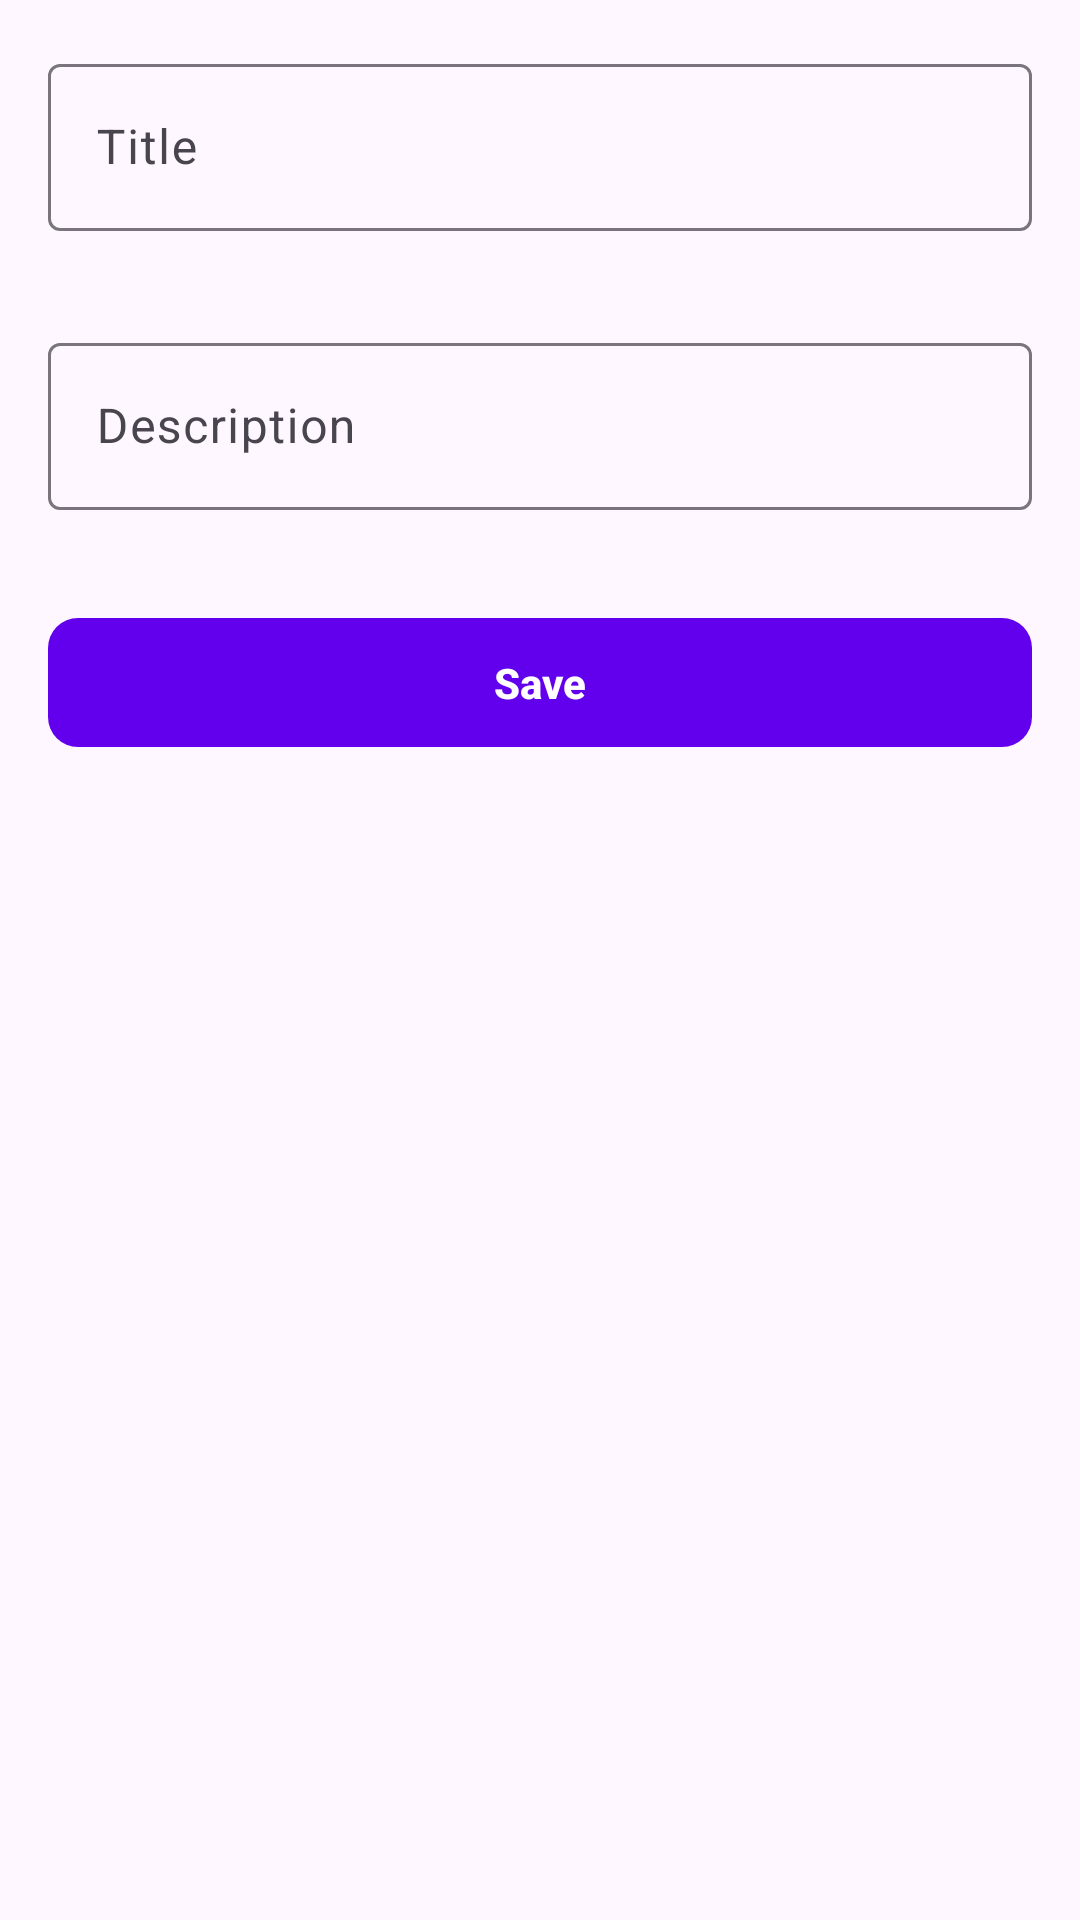

This screen was rendered from an Android layout file. Write that file and the resources it references.
<!-- AndroidManifest.xml: application theme Theme.1lesson -->
<!-- res/layout/fragment_new_task.xml -->
<?xml version="1.0" encoding="utf-8"?>
<androidx.constraintlayout.widget.ConstraintLayout xmlns:android="http://schemas.android.com/apk/res/android"
    xmlns:tools="http://schemas.android.com/tools"
    android:layout_width="match_parent"
    android:layout_height="match_parent"
    xmlns:app="http://schemas.android.com/apk/res-auto">


    <ImageView
        android:id="@+id/iv_picture"
        android:layout_width="200dp"
        android:layout_height="200dp"
        android:src="@drawable/note_add"
        app:layout_constraintStart_toStartOf="parent"
        app:layout_constraintEnd_toEndOf="parent"
        app:layout_constraintTop_toTopOf="parent"
        app:layout_constraintBottom_toBottomOf="parent"/>

    <com.google.android.material.textfield.TextInputLayout
        android:id="@+id/layout_title"
        android:layout_width="match_parent"
        android:layout_height="wrap_content"
        app:layout_constraintStart_toStartOf="parent"
        app:layout_constraintTop_toTopOf="parent"
        android:padding="16dp"
        android:hint="Title">

        <com.google.android.material.textfield.TextInputEditText
            android:id="@+id/et_text"
            android:layout_width="match_parent"
            android:layout_height="wrap_content"/>

    </com.google.android.material.textfield.TextInputLayout>



    <com.google.android.material.textfield.TextInputLayout
        android:id="@+id/layout_description"
        android:layout_width="match_parent"
        android:layout_height="wrap_content"
        app:layout_constraintStart_toStartOf="parent"
        app:layout_constraintTop_toBottomOf="@id/layout_title"
        android:padding="16dp"
        android:hint="Description">

        <com.google.android.material.textfield.TextInputEditText
            android:id="@+id/et_description"
            android:layout_width="match_parent"
            android:layout_height="wrap_content"/>

    </com.google.android.material.textfield.TextInputLayout>


    <com.google.android.material.button.MaterialButton
        android:id="@+id/btn_save"
        android:layout_width="match_parent"
        android:layout_height="wrap_content"
        app:layout_constraintTop_toBottomOf="@id/layout_description"
        android:layout_margin="16dp"
        app:cornerRadius="10dp"
        android:text="Save"
        android:textStyle="bold"
        android:padding="12dp"/>


</androidx.constraintlayout.widget.ConstraintLayout>
<!-- resources referenced by this layout -->
<resources>
  <style name="Theme.1lesson" parent="Theme.Material3.DayNight">
          
          <item name="colorPrimary">@color/purple_500</item>
          <item name="colorPrimaryVariant">@color/color_main</item>
          <item name="colorOnPrimary">@color/white</item>
          
          <item name="colorSecondary">@color/teal_200</item>
          <item name="colorSecondaryVariant">@color/teal_700</item>
          <item name="colorOnSecondary">@color/black</item>
          
          <item name="android:statusBarColor">?attr/colorPrimaryVariant</item>
          
      </style>
  <color name="purple_500">#FF6200EE</color>
  <color name="color_main">#05730A</color>
  <color name="white">#FFFFFFFF</color>
  <color name="teal_200">#FF03DAC5</color>
  <color name="teal_700">#FF018786</color>
  <color name="black">#FF000000</color>
</resources>
